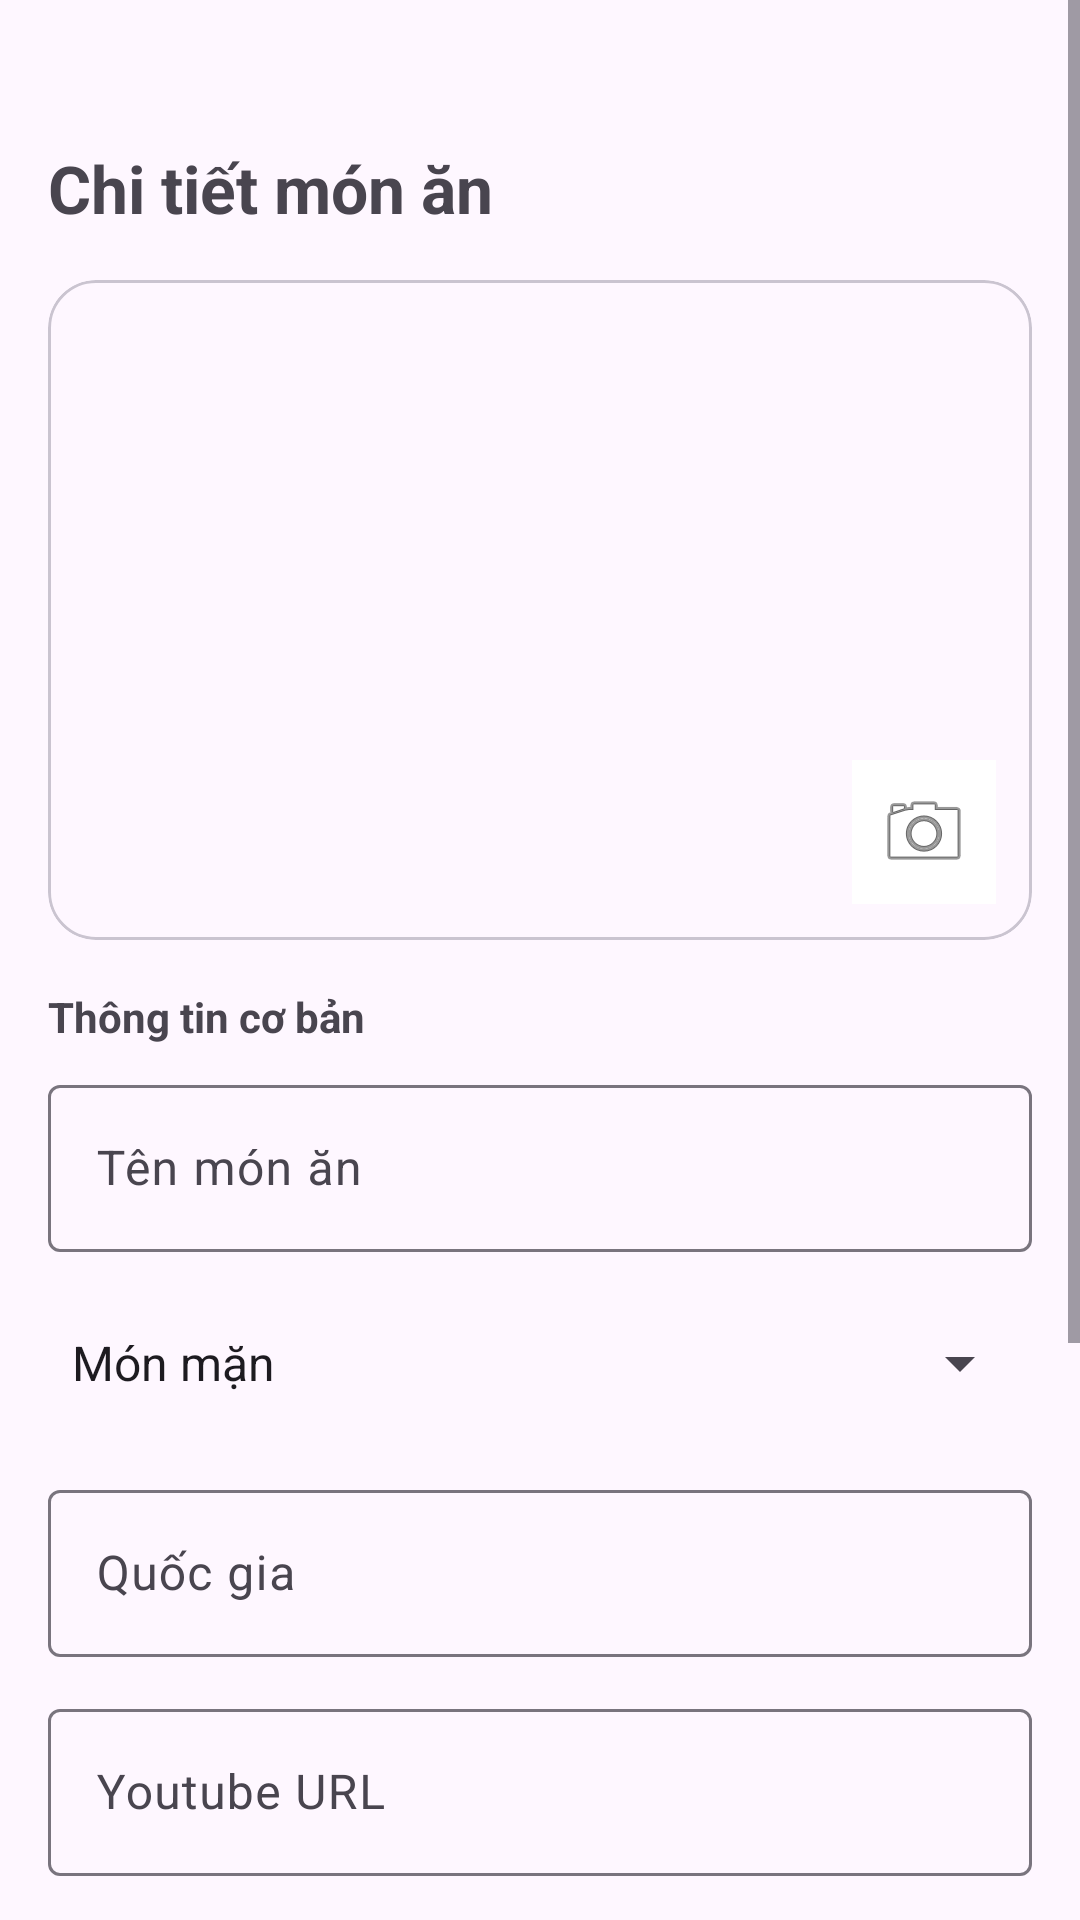

Here is an Android app screen rendered from its layout file. Give the layout XML and the strings, colors and styles it references.
<!-- AndroidManifest.xml: application theme Theme.Smart_cook -->
<!-- res/layout/activity_edit_recipe.xml -->
<?xml version="1.0" encoding="utf-8"?>
<ScrollView xmlns:android="http://schemas.android.com/apk/res/android"
    xmlns:app="http://schemas.android.com/apk/res-auto"
    android:layout_width="match_parent"
    android:layout_height="match_parent">

    <LinearLayout
        android:layout_width="match_parent"
        android:layout_height="wrap_content"
        android:orientation="vertical"
        android:paddingStart="16dp"
        android:paddingEnd="16dp"
        android:paddingBottom="16dp"
        android:paddingTop="48dp">


        <TextView
            android:layout_width="wrap_content"
            android:layout_height="wrap_content"
            android:text="Chi tiết món ăn"
            android:textStyle="bold"
            android:textSize="22sp" />

        <com.google.android.material.card.MaterialCardView
            android:layout_width="match_parent"
            android:layout_height="220dp"
            android:layout_marginTop="16dp"
            app:cardCornerRadius="16dp">

            <FrameLayout
                android:layout_width="match_parent"
                android:layout_height="match_parent">

                <ImageView
                    android:id="@+id/imgRecipe"
                    android:layout_width="match_parent"
                    android:layout_height="match_parent"
                    android:scaleType="centerCrop" />

                <ImageButton
                    android:id="@+id/btnChangeImage"
                    android:layout_width="48dp"
                    android:layout_height="48dp"
                    android:layout_gravity="bottom|end"
                    android:layout_margin="12dp"
                    android:background="@android:color/white"
                    android:src="@android:drawable/ic_menu_camera" />

            </FrameLayout>

        </com.google.android.material.card.MaterialCardView>

        <TextView
            android:layout_width="wrap_content"
            android:layout_height="wrap_content"
            android:text="Thông tin cơ bản"
            android:textStyle="bold"
            android:layout_marginTop="16dp" />

        <com.google.android.material.textfield.TextInputLayout
            android:layout_width="match_parent"
            android:layout_height="wrap_content"
            android:layout_marginTop="8dp">

            <com.google.android.material.textfield.TextInputEditText
                android:id="@+id/edtTitle"
                android:layout_width="match_parent"
                android:layout_height="wrap_content"
                android:hint="Tên món ăn" />

        </com.google.android.material.textfield.TextInputLayout>

        <Spinner
            android:id="@+id/spCategory"
            android:layout_width="match_parent"
            android:layout_height="50dp"
            android:layout_marginTop="12dp"
            android:entries="@array/recipe_categories_admin" />

        <com.google.android.material.textfield.TextInputLayout
            android:layout_width="match_parent"
            android:layout_height="wrap_content"
            android:layout_marginTop="12dp">

            <com.google.android.material.textfield.TextInputEditText
                android:id="@+id/edtArea"
                android:layout_width="match_parent"
                android:layout_height="wrap_content"
                android:hint="Quốc gia" />

        </com.google.android.material.textfield.TextInputLayout>

        <com.google.android.material.textfield.TextInputLayout
            android:layout_width="match_parent"
            android:layout_height="wrap_content"
            android:layout_marginTop="12dp">

            <com.google.android.material.textfield.TextInputEditText
                android:id="@+id/edtYoutube"
                android:layout_width="match_parent"
                android:layout_height="wrap_content"
                android:hint="Youtube URL" />

        </com.google.android.material.textfield.TextInputLayout>

        <com.google.android.material.textfield.TextInputLayout
            android:layout_width="match_parent"
            android:layout_height="wrap_content"
            android:layout_marginTop="12dp">

            <com.google.android.material.textfield.TextInputEditText
                android:id="@+id/edtInstructions"
                android:layout_width="match_parent"
                android:layout_height="180dp"
                android:gravity="top"
                android:hint="Hướng dẫn chế biến"
                android:inputType="textMultiLine" />

        </com.google.android.material.textfield.TextInputLayout>

        <Button
            android:id="@+id/btnUpdate"
            android:layout_width="match_parent"
            android:layout_height="56dp"
            android:layout_marginTop="20dp"
            android:text="Lưu thay đổi" />

    </LinearLayout>

</ScrollView>
<!-- resources referenced by this layout -->
<resources>
  <string-array name="recipe_categories_admin">
          <item>Món mặn</item>
          <item>Món chay</item>
          <item>Canh</item>
          <item>Tráng miệng</item>
          <item>Đồ uống</item>
          <item>Ăn nhanh</item>
      </string-array>
  <style name="Theme.Smart_cook" parent="Base.Theme.Smart_cook" />
  <style name="Base.Theme.Smart_cook" parent="Theme.Material3.DayNight.NoActionBar">
          
          
      </style>
</resources>
